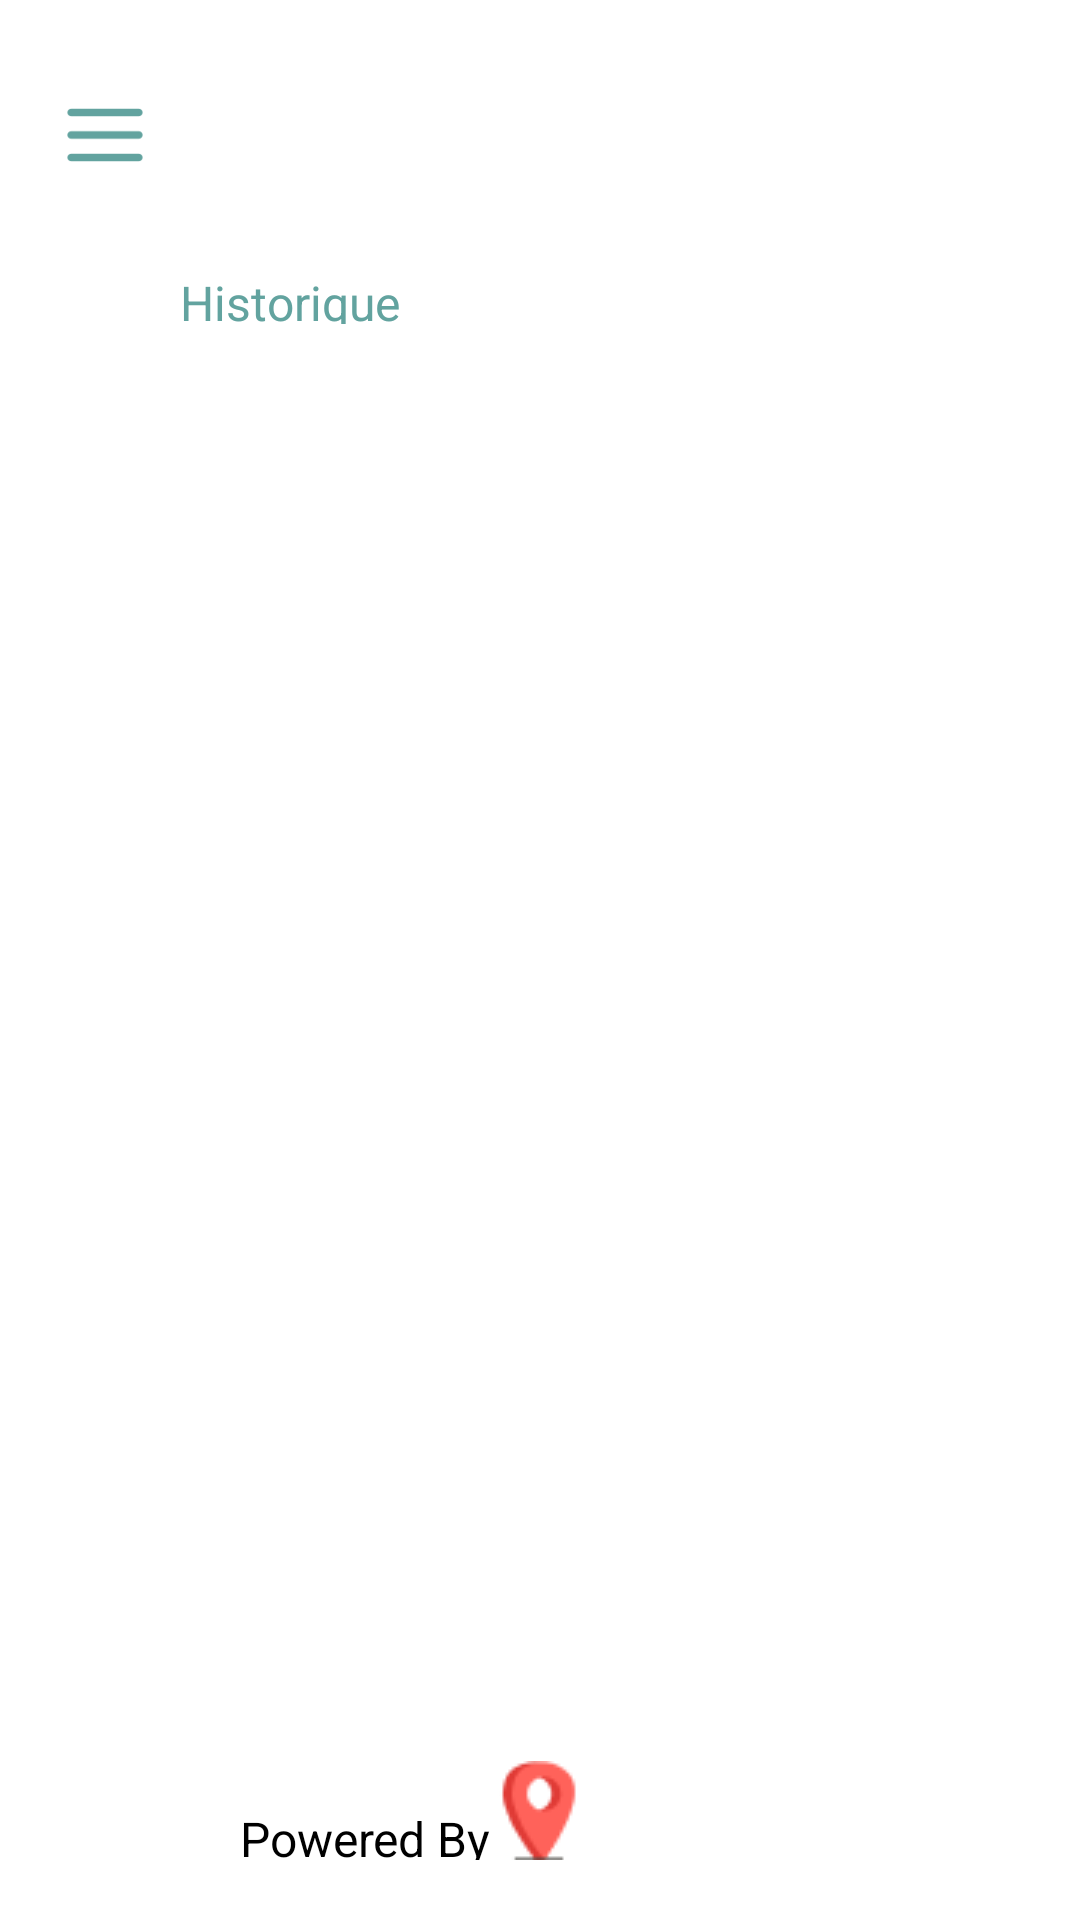

Here is an Android app screen rendered from its layout file. Give the layout XML and the strings, colors and styles it references.
<!-- AndroidManifest.xml: application theme Theme.TEmplo -->
<!-- res/layout/activity_historique_employee.xml -->
<?xml version="1.0" encoding="utf-8"?>
<androidx.constraintlayout.widget.ConstraintLayout xmlns:android="http://schemas.android.com/apk/res/android"
    xmlns:app="http://schemas.android.com/apk/res-auto"
    xmlns:tools="http://schemas.android.com/tools"
    android:layout_width="match_parent"
    android:layout_height="match_parent"
    android:background="@color/white"
    tools:context=".historique_employee">

    <ImageView
        android:id="@+id/menu"
        android:layout_width="30dp"
        android:layout_height="50dp"
        android:layout_marginTop="20dp"
        android:layout_marginStart="20dp"
        android:contentDescription="@string/menu"
        android:src="@drawable/menu"
        app:layout_constraintStart_toStartOf="parent"
        app:layout_constraintTop_toTopOf="parent"
        tools:ignore="ImageContrastCheck" />

    <TextView
        android:id="@+id/historique_"
        android:layout_width="100dp"
        android:layout_height="18dp"
        android:layout_marginStart="60dp"
        android:layout_marginTop="20dp"
        android:text="@string/historique_"
        android:textAppearance="@style/trajet_en_c"
        app:layout_constraintStart_toStartOf="parent"
        app:layout_constraintTop_toBottomOf="@+id/menu" />


    <Button
        android:id="@+id/bar"
        android:layout_width="150dp"
        android:layout_height="2dp"
        android:layout_marginTop="10dp"
        android:layout_marginStart="30dp"
        android:background="@drawable/line"
        app:layout_constraintStart_toStartOf="parent"
        app:layout_constraintTop_toBottomOf="@+id/historique_"
        tools:ignore="SpeakableTextPresentCheck,TouchTargetSizeCheck" />

    <androidx.constraintlayout.widget.ConstraintLayout
        android:id="@+id/pickup1"
        android:background="@drawable/backgr"
        app:layout_constraintTop_toBottomOf="@+id/bar"
        app:layout_constraintEnd_toEndOf="parent"
        app:layout_constraintStart_toStartOf="parent"
        android:layout_marginTop="60dp"
        android:layout_width="320dp"
        android:layout_height="86dp">

    </androidx.constraintlayout.widget.ConstraintLayout>

    <androidx.constraintlayout.widget.ConstraintLayout
        android:id="@+id/pickup2"
        android:background="@drawable/backgr"
        app:layout_constraintTop_toBottomOf="@+id/pickup1"
        app:layout_constraintEnd_toEndOf="parent"
        app:layout_constraintStart_toStartOf="parent"
        android:layout_marginTop="30dp"
        android:layout_width="320dp"
        android:layout_height="86dp">

    </androidx.constraintlayout.widget.ConstraintLayout>

    <androidx.constraintlayout.widget.ConstraintLayout
        android:id="@+id/pickup3"
        android:background="@drawable/backgr"
        app:layout_constraintTop_toBottomOf="@+id/pickup2"
        app:layout_constraintEnd_toEndOf="parent"
        app:layout_constraintStart_toStartOf="parent"
        android:layout_marginTop="30dp"
        android:layout_width="320dp"
        android:layout_height="86dp">

    </androidx.constraintlayout.widget.ConstraintLayout>

    <ImageView
        android:id="@+id/loc"
        android:layout_width="71dp"
        android:layout_height="33dp"
        android:layout_marginBottom="20dp"
        android:src="@drawable/location"
        app:layout_constraintBottom_toBottomOf="parent"
        app:layout_constraintEnd_toEndOf="parent"
        app:layout_constraintStart_toStartOf="parent"
        tools:ignore="ImageContrastCheck"
        android:contentDescription="@string/local" />

    <TextView
        android:id="@+id/pow"
        android:text="@string/powered_by"
        android:textAppearance="@style/powered_by"
        app:layout_constraintBottom_toBottomOf="parent"
        android:layout_marginBottom="20dp"
        android:layout_marginEnd="100dp"
        app:layout_constraintStart_toStartOf="parent"
        app:layout_constraintEnd_toEndOf="parent"
        android:layout_width="100dp"
        android:layout_height="18dp"/>

</androidx.constraintlayout.widget.ConstraintLayout>
<!-- resources referenced by this layout -->
<resources>
  <color name="white">#FFFFFFFF</color>
  <!-- drawable backgr (drawable) -->
  <?xml version="1.0" encoding="utf-8"?>
  <shape android:shape="rectangle" xmlns:android="http://schemas.android.com/apk/res/android">
      <solid android:color="@color/backgr"></solid>
      <corners android:radius="15dp"/>
  </shape>
  <!-- drawable location: png bitmap (drawable-nodpi, 1249 bytes) -->
  <!-- drawable menu: png bitmap (drawable-nodpi, 497 bytes) -->
  <string name="historique_">Historique</string>
  <string name="local">local</string>
  <string name="menu">menu</string>
  <string name="powered_by">Powered By</string>
  <style name="powered_by">
          <item name="android:textSize">16sp</item>
          <item name="android:textColor">#000000</item>
      </style>
  <style name="trajet_en_c">
          <item name="android:textSize">16sp</item>
          <item name="android:textColor">#62A39F</item>
      </style>
  <style name="Theme.TEmplo" parent="Theme.AppCompat.DayNight.NoActionBar">
          
          <item name="colorPrimary">@color/purple_500</item>
          <item name="colorPrimaryVariant">@color/purple_700</item>
          <item name="colorOnPrimary">@color/white</item>
          
          <item name="colorSecondary">@color/teal_200</item>
          <item name="colorSecondaryVariant">@color/teal_700</item>
          <item name="colorOnSecondary">@color/black</item>
          
          <item name="android:statusBarColor" tools:targetApi="l">?attr/colorPrimaryVariant</item>
          
      </style>
  <color name="purple_500">#FF6200EE</color>
  <color name="purple_700">#FF3700B3</color>
  <color name="teal_200">#FF03DAC5</color>
  <color name="teal_700">#FF018786</color>
  <color name="black">#FF000000</color>
</resources>
